Run: headless pygame with SDL's dummy video driver; simulated clock (each Clock.tick advances the game by its frame time, no real sleeping); random seed 0; keys injected as events and as key.get_pressed() state; no mouse input.
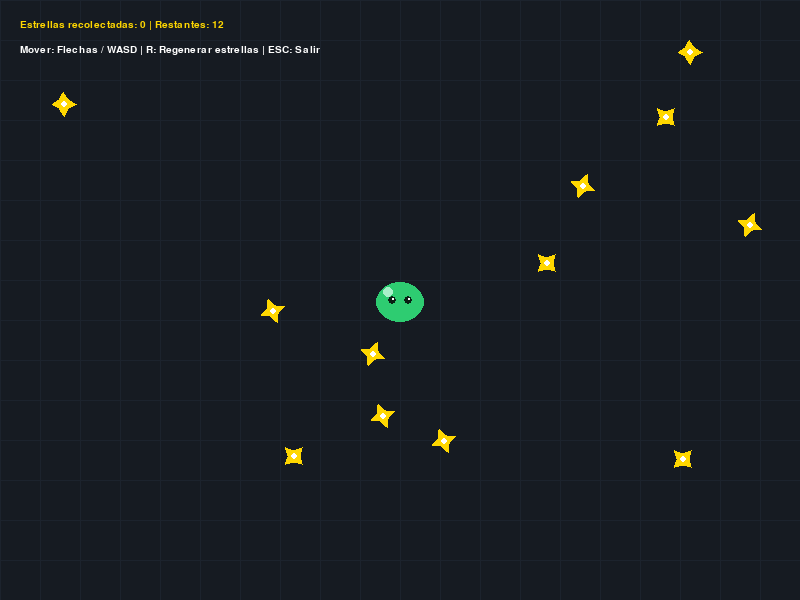
Frame 1 of 4 · flips 1–60 · no input
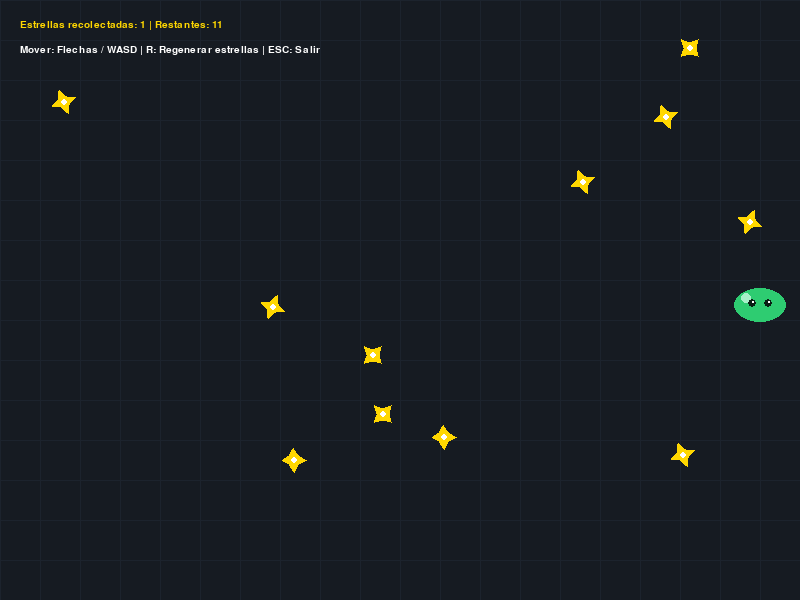
Frame 2 of 4 · flips 61–180 · tapped SPACE, RETURN · held RIGHT (→), D
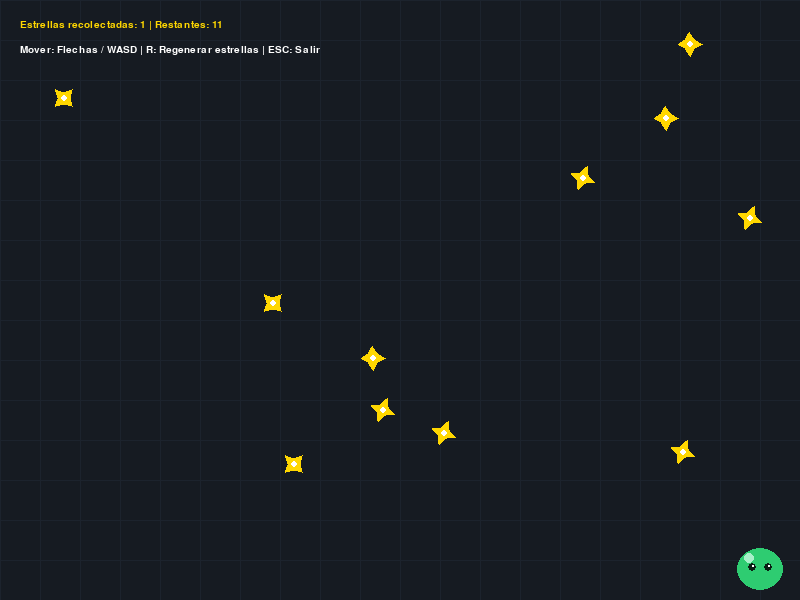
Frame 3 of 4 · flips 181–300 · held DOWN (↓), S
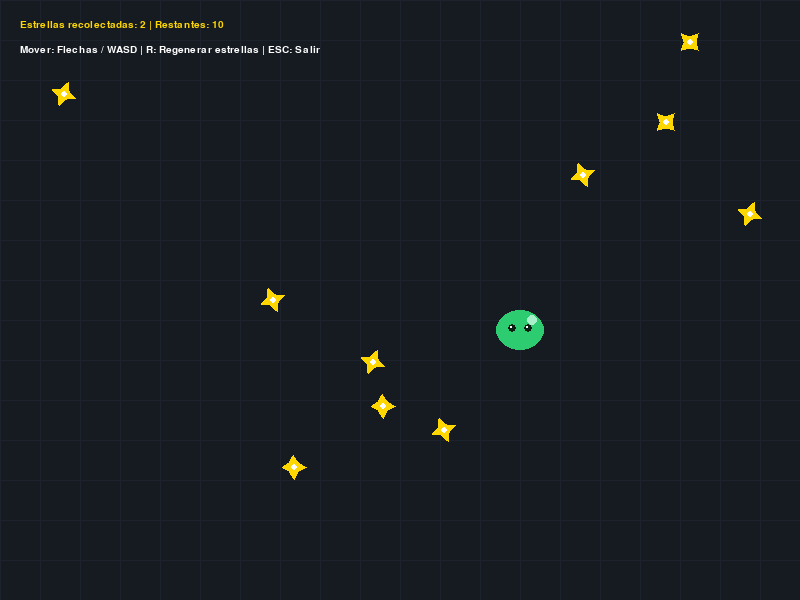
Frame 4 of 4 · flips 301–420 · held LEFT (←), A, UP (↑), W

The pygame program that drew these frames:

"""
=============================================================================
EJEMPLO 03: Arquitectura con Sprites, Grupos y Animación por Fotogramas
=============================================================================
En este archivo aprenderás:
1. Cómo utilizar la clase base pygame.sprite.Sprite.
2. Cómo organizar y actualizar entidades con pygame.sprite.Group.
3. El ciclo de vida de un Sprite: inicialización, update(dt), renderizado y kill().
4. Cómo construir spritesheets y animaciones de varios fotogramas de forma
   procedimental sin depender de imágenes externas.
5. El manejo del reloj interno de animación para cambiar de fotograma suavemente.
=============================================================================
"""

import sys
import math
import random
import pygame

pygame.init()

ANCHO, ALTO = 800, 600
pantalla = pygame.display.set_mode((ANCHO, ALTO))
pygame.display.set_caption("03 - Pygame: Sprites, Grupos y Animaciones")
reloj = pygame.time.Clock()
fuente = pygame.font.SysFont("Consolas", 15)

# Paleta de colores
FONDO = (22, 27, 34)
BLANCO = (255, 255, 255)
AMARILLO = (255, 215, 0)
AZUL_CIELO = (70, 180, 255)

# =============================================================================
# GENERADOR PROCEDIMENTAL DE GRÁFICOS (Spritesheet procedural)
# =============================================================================
def generar_frames_limo():
    """Genera 4 fotogramas para una criatura gelatinosa (Slime) que salta y respira."""
    frames = []
    colores_cuerpo = (46, 204, 113)
    color_brillo = (168, 240, 201)

    dimensiones = [
        (48, 40),  # Frame 0: Reposo
        (44, 46),  # Frame 1: Estirándose hacia arriba
        (52, 34),  # Frame 2: Aplanándose al caer
        (46, 42)   # Frame 3: Volviendo al estado neutro
    ]

    for ancho, alto in dimensiones:
        surf = pygame.Surface((64, 64), pygame.SRCALPHA)
        offset_y = 64 - alto - 10
        rect_elipse = pygame.Rect((64 - ancho) // 2, offset_y, ancho, alto)
        
        # Cuerpo principal del slime
        pygame.draw.ellipse(surf, colores_cuerpo, rect_elipse)
        # Brillo reflejado
        pygame.draw.circle(surf, color_brillo, (rect_elipse.left + 12, rect_elipse.top + 10), 5)
        # Ojos
        pygame.draw.circle(surf, (10, 30, 20), (rect_elipse.centerx - 8, rect_elipse.centery - 2), 4)
        pygame.draw.circle(surf, (10, 30, 20), (rect_elipse.centerx + 8, rect_elipse.centery - 2), 4)
        # Pupilas blancas
        pygame.draw.circle(surf, (255, 255, 255), (rect_elipse.centerx - 7, rect_elipse.centery - 3), 1)
        pygame.draw.circle(surf, (255, 255, 255), (rect_elipse.centerx + 9, rect_elipse.centery - 3), 1)
        
        frames.append(surf)
    return frames

def generar_frames_estrella():
    """Genera 4 fotogramas de una estrella brillante que rota y parpadea."""
    frames = []
    for f in range(4):
        surf = pygame.Surface((32, 32), pygame.SRCALPHA)
        angulo_base = f * (math.pi / 8)
        puntos = []
        for i in range(8):
            ang = angulo_base + i * (math.pi / 4)
            radio = 12 if i % 2 == 0 else 6
            px = 16 + math.cos(ang) * radio
            py = 16 + math.sin(ang) * radio
            puntos.append((px, py))
        pygame.draw.polygon(surf, AMARILLO, puntos)
        pygame.draw.circle(surf, (255, 255, 255), (16, 16), 3)
        frames.append(surf)
    return frames

# =============================================================================
# CLASE ENTIDAD: LIMO JUGADOR
# =============================================================================
class LimoJugador(pygame.sprite.Sprite):
    def __init__(self, x, y):
        super().__init__()
        self.frames = generar_frames_limo()
        self.indice_frame = 0
        self.image = self.frames[self.indice_frame]
        self.rect = self.image.get_rect(center=(x, y))

        # Parámetros de animación
        self.tiempo_frame = 0.15  # segundos por fotograma
        self.temporizador_animacion = 0.0

        # Parámetros de movimiento
        self.velocidad = 220.0
        self.mirando_izquierda = False

    def update(self, dt):
        # 1. Movimiento del jugador
        teclas = pygame.key.get_pressed()
        vx, vy = 0, 0
        if teclas[pygame.K_LEFT] or teclas[pygame.K_a]:
            vx -= 1
            self.mirando_izquierda = True
        if teclas[pygame.K_RIGHT] or teclas[pygame.K_d]:
            vx += 1
            self.mirando_izquierda = False
        if teclas[pygame.K_UP] or teclas[pygame.K_w]:
            vy -= 1
        if teclas[pygame.K_DOWN] or teclas[pygame.K_s]:
            vy += 1

        # Normalización básica para no correr más rápido en diagonal
        if vx != 0 and vy != 0:
            vx *= 0.7071
            vy *= 0.7071

        self.rect.x += int(vx * self.velocidad * dt)
        self.rect.y += int(vy * self.velocidad * dt)

        # Restricción dentro de la ventana
        self.rect.clamp_ip(pygame.Rect(0, 0, ANCHO, ALTO))

        # 2. Control de animación
        se_mueve = (vx != 0 or vy != 0)
        # Si se mueve, la animación se reproduce más rápido
        velocidad_anim = 0.10 if se_mueve else 0.20
        self.temporizador_animacion += dt

        if self.temporizador_animacion >= velocidad_anim:
            self.temporizador_animacion = 0.0
            self.indice_frame = (self.indice_frame + 1) % len(self.frames)

        frame_actual = self.frames[self.indice_frame]
        # Si mira a la izquierda, invertimos el sprite horizontalmente
        if self.mirando_izquierda:
            self.image = pygame.transform.flip(frame_actual, True, False)
        else:
            self.image = frame_actual

# =============================================================================
# CLASE ENTIDAD: ESTRELLA COLECTABLE
# =============================================================================
class Estrella(pygame.sprite.Sprite):
    def __init__(self, x, y):
        super().__init__()
        self.frames = generar_frames_estrella()
        self.indice_frame = random.randint(0, len(self.frames) - 1)
        self.image = self.frames[self.indice_frame]
        self.rect = self.image.get_rect(center=(x, y))
        self.temporizador = 0.0
        self.tiempo_frame = random.uniform(0.1, 0.2)

        # Flotación suave vertical
        self.y_original = float(y)
        self.tiempo_vida = random.uniform(0, 10)

    def update(self, dt):
        self.temporizador += dt
        self.tiempo_vida += dt

        if self.temporizador >= self.tiempo_frame:
            self.temporizador = 0.0
            self.indice_frame = (self.indice_frame + 1) % len(self.frames)
            self.image = self.frames[self.indice_frame]

        # Movimiento ondulante vertical
        self.rect.centery = int(self.y_original + math.sin(self.tiempo_vida * 3.0) * 8)

# =============================================================================
# BUCLE PRINCIPAL
# =============================================================================
def main():
    # Creación de los grupos de sprites
    # pygame.sprite.Group() administra colecciones de sprites
    grupo_todos = pygame.sprite.Group()
    grupo_estrellas = pygame.sprite.Group()

    # Instanciamos al jugador
    jugador = LimoJugador(ANCHO // 2, ALTO // 2)
    grupo_todos.add(jugador)

    # Generamos estrellas repartidas en la pantalla
    for _ in range(12):
        x = random.randint(50, ANCHO - 50)
        y = random.randint(50, ALTO - 100)
        estrella = Estrella(x, y)
        grupo_todos.add(estrella)
        grupo_estrellas.add(estrella)

    estrellas_recolectadas = 0
    ejecutando = True

    while ejecutando:
        dt = reloj.tick(60) / 1000.0

        for evento in pygame.event.get():
            if evento.type == pygame.QUIT:
                ejecutando = False
            elif evento.type == pygame.KEYDOWN:
                if evento.key == pygame.K_ESCAPE:
                    ejecutando = False
                elif evento.key == pygame.K_r:
                    # Regenerar estrellas con la tecla R
                    for e in grupo_estrellas:
                        e.kill()
                    for _ in range(12):
                        nueva = Estrella(random.randint(50, ANCHO - 50), random.randint(50, ALTO - 100))
                        grupo_todos.add(nueva)
                        grupo_estrellas.add(nueva)

        # Actualiza TODOS los sprites en una sola llamada
        # Cada sprite ejecuta su método update(dt)
        grupo_todos.update(dt)

        # Colisión entre jugador y el grupo de estrellas
        # pygame.sprite.spritecollide: comprueba colisión y con dokill=True elimina las colisionadas
        colisiones = pygame.sprite.spritecollide(jugador, grupo_estrellas, dokill=True)
        if colisiones:
            estrellas_recolectadas += len(colisiones)

        # Dibujado
        pantalla.fill(FONDO)

        # Dibujar cuadrícula decorativa de fondo
        for x in range(0, ANCHO, 40):
            pygame.draw.line(pantalla, (28, 35, 45), (x, 0), (x, ALTO), 1)
        for y in range(0, ALTO, 40):
            pygame.draw.line(pantalla, (28, 35, 45), (0, y), (ANCHO, y), 1)

        # Dibuja todos los sprites del grupo en la pantalla
        grupo_todos.draw(pantalla)

        # Interfaz de usuario (HUD)
        texto_contador = fuente.render(f"Estrellas recolectadas: {estrellas_recolectadas} | Restantes: {len(grupo_estrellas)}", True, AMARILLO)
        texto_ayuda = fuente.render("Mover: Flechas / WASD | R: Regenerar estrellas | ESC: Salir", True, BLANCO)
        pantalla.blit(texto_contador, (20, 20))
        pantalla.blit(texto_ayuda, (20, 45))

        pygame.display.flip()

    pygame.quit()
    sys.exit()

if __name__ == "__main__":
    main()
